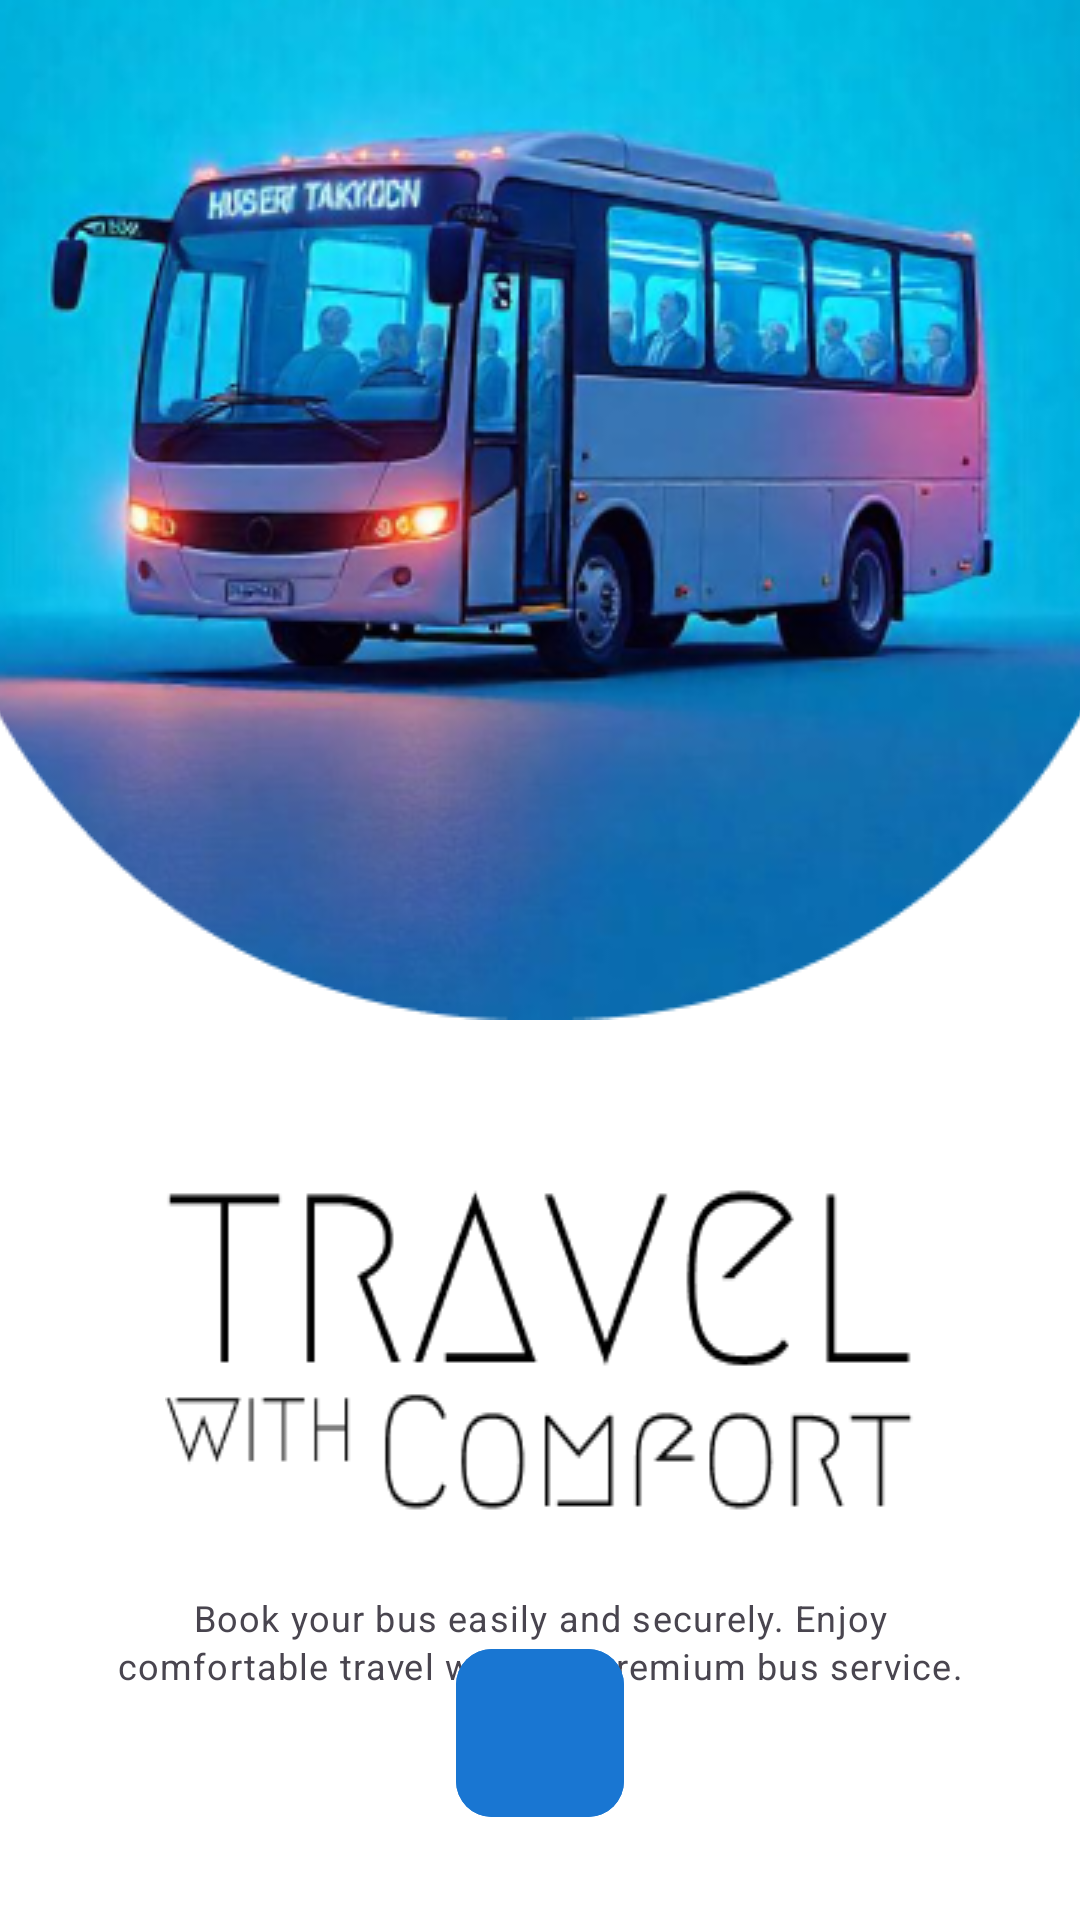

Here is an Android app screen rendered from its layout file. Give the layout XML and the strings, colors and styles it references.
<!-- AndroidManifest.xml: activity theme Theme.BookingBus -->
<!-- res/layout/activity_onboarding.xml -->
<?xml version="1.0" encoding="utf-8"?>
<androidx.constraintlayout.widget.ConstraintLayout
    xmlns:android="http://schemas.android.com/apk/res/android"
    xmlns:app="http://schemas.android.com/apk/res-auto"
    xmlns:tools="http://schemas.android.com/tools"
    android:layout_width="match_parent"
    android:layout_height="match_parent"
    android:fitsSystemWindows="false"
    android:background="@color/white">

        <ImageView
            android:id="@+id/imageIllustration"
            android:layout_width="match_parent"
            android:layout_height="340dp"
            android:scaleType="centerCrop"
            android:src="@drawable/bg_top"
            app:layout_constraintTop_toTopOf="parent"
            app:layout_constraintStart_toStartOf="parent"
            app:layout_constraintEnd_toEndOf="parent"
            app:layout_constraintBottom_toTopOf="@id/ivTravel" />

        <ImageView
            android:id="@+id/ivTravel"
            android:layout_width="250dp"
            android:layout_height="0dp"
            android:layout_marginTop="25dp"
            android:background="@drawable/travel_with_comfort"
            app:layout_constraintTop_toBottomOf="@id/imageIllustration"
            app:layout_constraintStart_toStartOf="parent"
            app:layout_constraintEnd_toEndOf="parent" />

        <TextView
            android:id="@+id/tvDescription"
            android:layout_width="0dp"
            android:layout_height="wrap_content"
            android:layout_marginHorizontal="32dp"
            android:layout_marginTop="16dp"
            android:text="@string/onboarding_description"
            android:textAlignment="center"
            android:textAppearance="@style/TextAppearance.Material3.BodySmall"
            app:layout_constraintEnd_toEndOf="parent"
            app:layout_constraintStart_toStartOf="parent"
            app:layout_constraintTop_toBottomOf="@+id/ivTravel" />

        <com.google.android.material.button.MaterialButton
            android:id="@+id/btnGetStarted"
            android:layout_width="56dp"
            android:layout_height="56dp"
            android:layout_marginBottom="48dp"
            android:backgroundTint="@color/primary"
            android:insetLeft="0dp"
            android:insetTop="0dp"
            android:insetRight="0dp"
            android:insetBottom="0dp"
            android:padding="0dp"
            app:cornerRadius="12dp"
            app:icon="@drawable/baseline_arrow_forward_ios_24"
            app:iconGravity="textStart"
            app:iconPadding="0dp"
            app:iconSize="24dp"
            app:layout_constraintBottom_toBottomOf="parent"
            app:layout_constraintEnd_toEndOf="parent"
            app:layout_constraintStart_toStartOf="parent"
            app:layout_constraintTop_toBottomOf="@+id/tvDescription" />

</androidx.constraintlayout.widget.ConstraintLayout>
<!-- resources referenced by this layout -->
<resources>
  <color name="primary">#1976D2</color>
  <color name="white">#FFFFFFFF</color>
  <!-- drawable bg_top: png bitmap (drawable, 177436 bytes) -->
  <!-- drawable travel_with_comfort: png bitmap (drawable, 5109 bytes) -->
  <string name="onboarding_description">Book your bus easily and securely. Enjoy comfortable travel with our premium bus service.</string>
  <style name="Theme.BookingBus" parent="Base.Theme.BookingBus">
          
          <item name="android:windowAnimationStyle">@style/CustomActivityAnimation</item>
      </style>
  <style name="Base.Theme.BookingBus" parent="Theme.Material3.DayNight.NoActionBar">
          
          <item name="colorPrimary">@color/primary</item>
          <item name="colorPrimaryDark">@color/primary_dark</item>
          <item name="colorAccent">@color/accent</item>
          <item name="android:statusBarColor">@color/primary</item>
          <item name="android:windowBackground">@color/background</item>
          <item name="android:navigationBarColor">@color/primary</item>
          <item name="android:windowNoTitle">true</item>
          <item name="windowActionBar">false</item>
          
          <item name="cardViewStyle">@style/BookingBus.CardView</item>
          
          <item name="buttonStyle">@style/BookingBus.PrimaryButton</item>
          
          
      </style>
  <style name="CustomActivityAnimation" parent="@android:style/Animation.Activity">
          <item name="android:activityOpenEnterAnimation">@anim/slide_in_up</item>
          <item name="android:activityOpenExitAnimation">@anim/slide_out_up</item>
          <item name="android:activityCloseEnterAnimation">@anim/slide_in_down</item>
          <item name="android:activityCloseExitAnimation">@anim/slide_out_down</item>
      </style>
  <color name="primary_dark">#1565C0</color>
  <color name="accent">#FFB300</color>
  <color name="background">#F8F9FB</color>
  <style name="BookingBus.CardView" parent="Widget.MaterialComponents.CardView">
          <item name="cardCornerRadius">12dp</item>
          <item name="cardElevation">2dp</item>
          <item name="cardBackgroundColor">@color/white</item>
      </style>
  <style name="BookingBus.PrimaryButton" parent="Widget.Material3.Button">
          <item name="android:backgroundTint">@color/primary</item>
          <item name="android:textColor">@android:color/white</item>
          <item name="cornerRadius">8dp</item>
          <item name="android:elevation">2dp</item>
      </style>
</resources>
